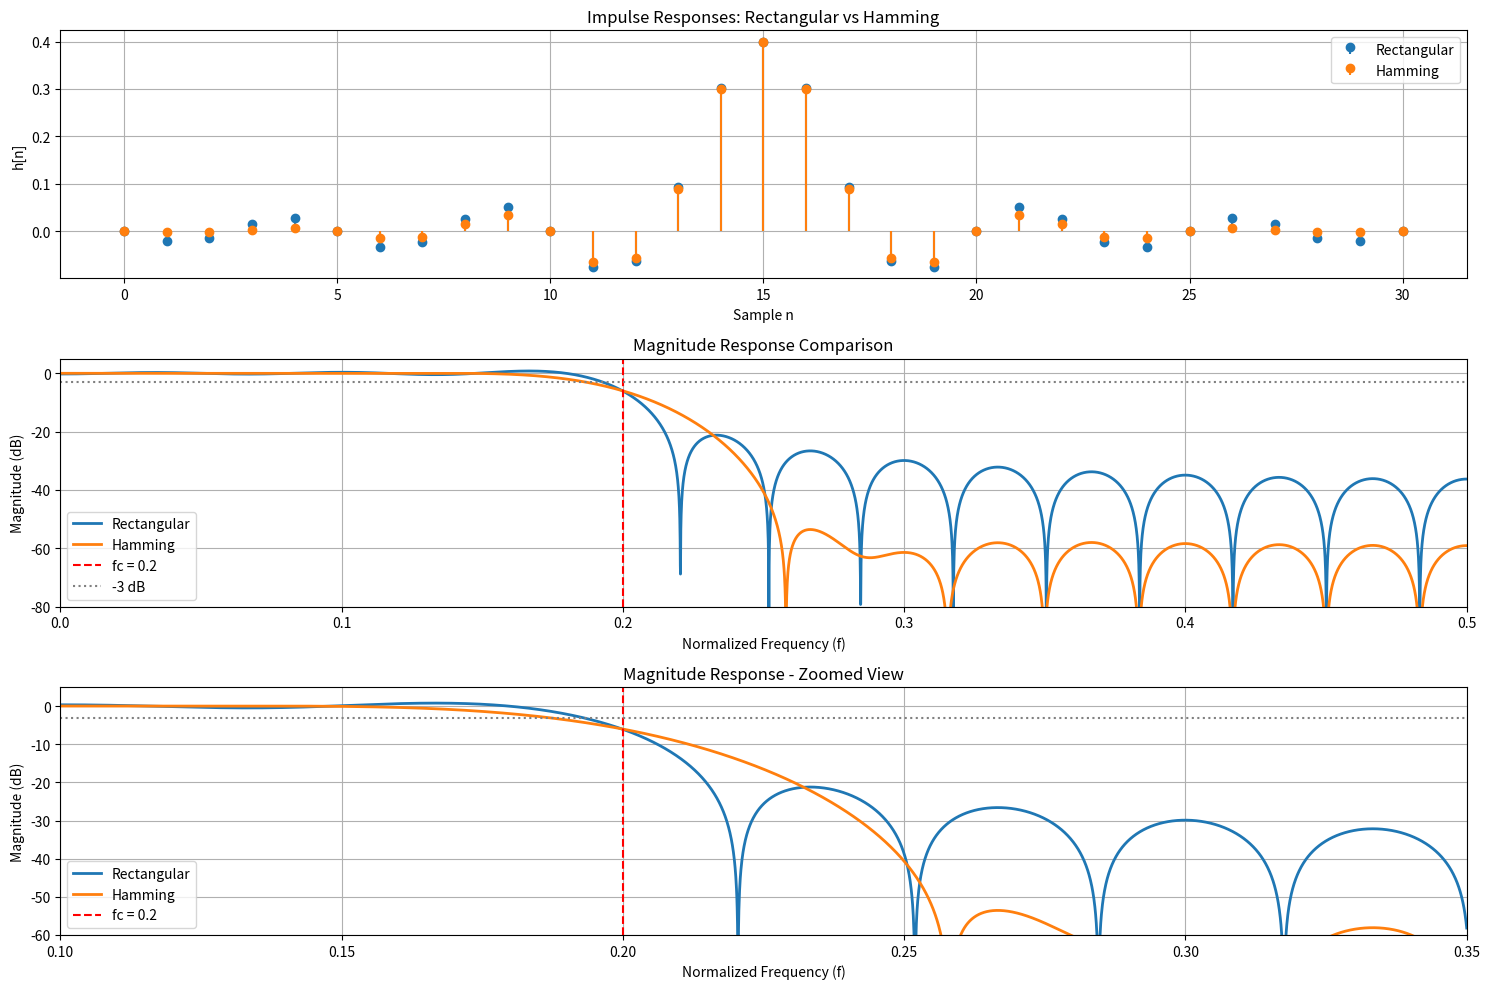
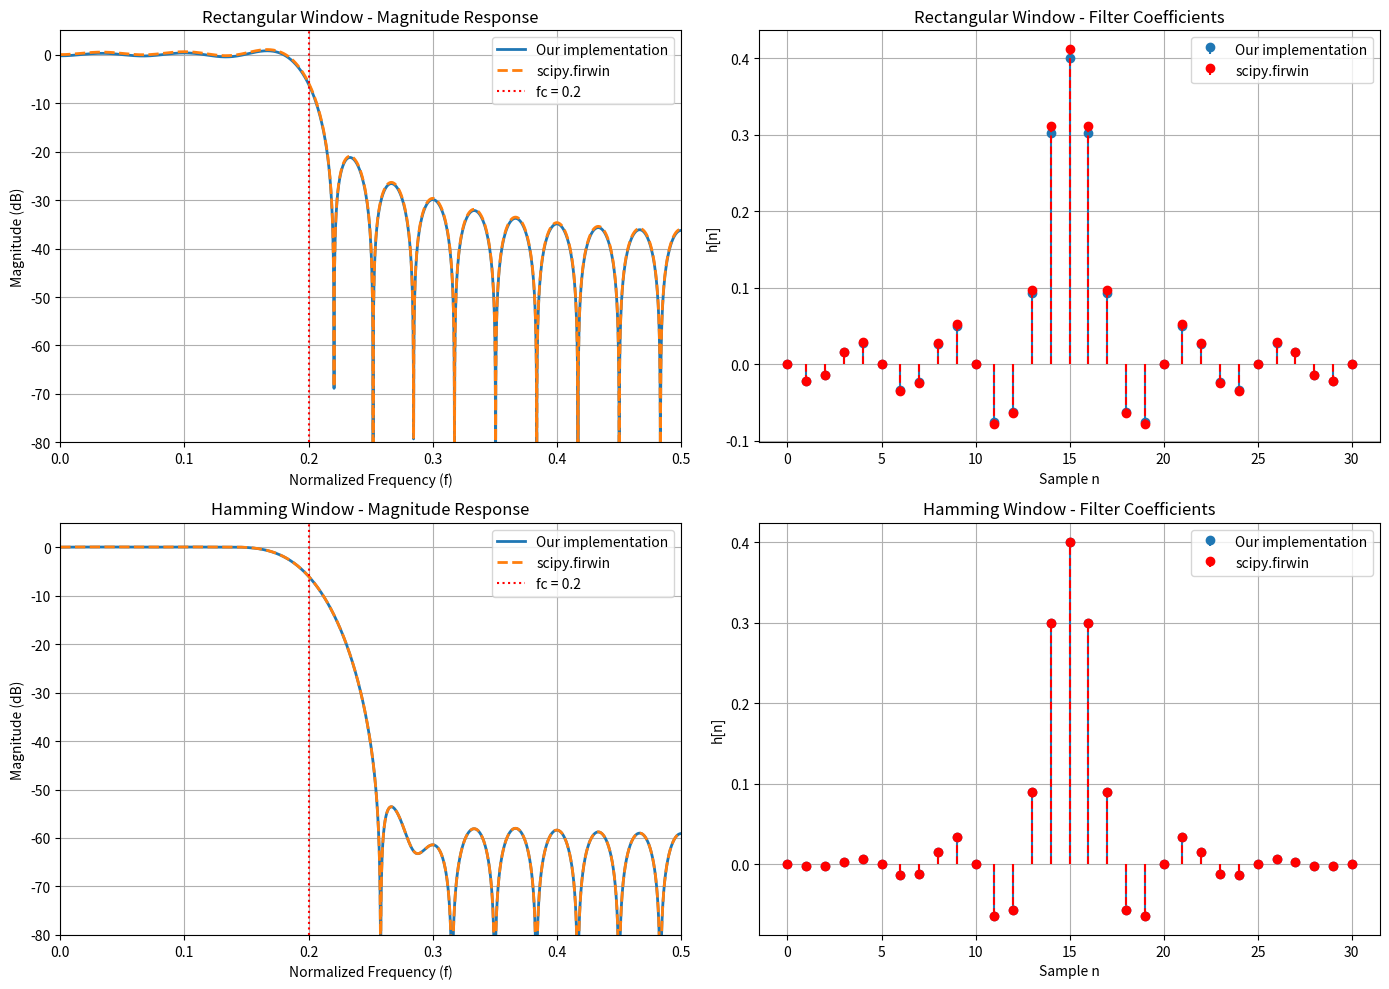

Write the Python code that produced these figures, in order.
import matplotlib.pyplot as plt
import numpy as np
from scipy import signal

# ============================================================================
# PROBLEM 1(c): Function to design lowpass FIR filter using windowing method
# ============================================================================


def design_lowpass_fir(fc, w):
    """
    Design a lowpass FIR filter using the windowing method.

    Parameters:
    -----------
    fc : float
        Normalized cutoff frequency (0 to 0.5)
    w : array
        Window function of length N (must be odd)

    Returns:
    --------
    h : array
        Filter coefficients (impulse response)
    """
    N = len(w)

    # Check that N is odd
    if N % 2 == 0:
        raise ValueError("Window length N must be odd")

    # Calculate the time shift
    shift = (N - 1) / 2

    # Initialize the filter coefficients
    h = np.zeros(N)

    # Compute h[n] for each sample
    for n in range(N):
        # Time index after shifting
        n_shifted = n - shift

        if n_shifted == 0:
            # Special case: sinc(0) = 1
            h[n] = 2 * fc
        else:
            # General case: sinc function
            h[n] = np.sin(2 * np.pi * fc * n_shifted) / (np.pi * n_shifted)

        # Apply the window
        h[n] = h[n] * w[n]

    return h


# Vectorized version (more efficient)
def design_lowpass_fir_vectorized(fc, w):
    """Vectorized version of lowpass FIR filter design."""
    N = len(w)

    if N % 2 == 0:
        raise ValueError("Window length N must be odd")

    n = np.arange(N)
    n_shifted = n - (N - 1) / 2
    h = 2 * fc * np.sinc(2 * fc * n_shifted)
    h = h * w

    return h


# ============================================================================
# PROBLEM 1(d): Test with rectangular and Hamming windows
# ============================================================================


def problem_1d():
    """Test the filter design with rectangular and Hamming windows."""

    print("=" * 70)
    print("PROBLEM 1(d): Testing with Rectangular and Hamming Windows")
    print("=" * 70)

    # Parameters
    fc = 0.2
    N = 31

    # Create windows
    w_rect = np.ones(N)  # Rectangular window
    w_hamm = np.hamming(N)  # Hamming window

    # Design filters using our function
    print(f"\nDesigning filters with fc = {fc} and N = {N}...")
    h_rect = design_lowpass_fir(fc, w_rect)
    h_hamm = design_lowpass_fir(fc, w_hamm)

    print(f"\nRectangular filter coefficients (first 5): {h_rect[:5]}")
    print(f"Hamming filter coefficients (first 5):     {h_hamm[:5]}")

    # Compute frequency responses
    freq_rect, resp_rect = signal.freqz(h_rect, worN=8192)
    freq_hamm, resp_hamm = signal.freqz(h_hamm, worN=8192)

    freq_rect_norm = freq_rect / (2 * np.pi)
    freq_hamm_norm = freq_hamm / (2 * np.pi)

    # Create figure with 3 subplots
    fig = plt.figure(figsize=(15, 10))

    # Plot 1: Impulse responses comparison
    ax1 = plt.subplot(3, 1, 1)
    ax1.stem(h_rect, label="Rectangular", basefmt=" ", linefmt="C0-", markerfmt="C0o")
    ax1.stem(h_hamm, label="Hamming", basefmt=" ", linefmt="C1-", markerfmt="C1o")
    ax1.set_xlabel("Sample n")
    ax1.set_ylabel("h[n]")
    ax1.set_title("Impulse Responses: Rectangular vs Hamming")
    ax1.grid(True)
    ax1.legend()

    # Plot 2: Individual magnitude responses
    ax2 = plt.subplot(3, 1, 2)
    ax2.plot(
        freq_rect_norm,
        20 * np.log10(np.abs(resp_rect)),
        label="Rectangular",
        linewidth=2,
    )
    ax2.plot(
        freq_hamm_norm, 20 * np.log10(np.abs(resp_hamm)), label="Hamming", linewidth=2
    )
    ax2.axvline(fc, color="r", linestyle="--", label=f"fc = {fc}")
    ax2.axhline(-3, color="gray", linestyle=":", label="-3 dB")
    ax2.set_xlabel("Normalized Frequency (f)")
    ax2.set_ylabel("Magnitude (dB)")
    ax2.set_title("Magnitude Response Comparison")
    ax2.grid(True)
    ax2.legend()
    ax2.set_xlim([0, 0.5])
    ax2.set_ylim([-80, 5])

    # Plot 3: Zoomed view around cutoff
    ax3 = plt.subplot(3, 1, 3)
    ax3.plot(
        freq_rect_norm,
        20 * np.log10(np.abs(resp_rect)),
        label="Rectangular",
        linewidth=2,
    )
    ax3.plot(
        freq_hamm_norm, 20 * np.log10(np.abs(resp_hamm)), label="Hamming", linewidth=2
    )
    ax3.axvline(fc, color="r", linestyle="--", label=f"fc = {fc}")
    ax3.axhline(-3, color="gray", linestyle=":")
    ax3.set_xlabel("Normalized Frequency (f)")
    ax3.set_ylabel("Magnitude (dB)")
    ax3.set_title("Magnitude Response - Zoomed View")
    ax3.grid(True)
    ax3.legend()
    ax3.set_xlim([0.1, 0.35])
    ax3.set_ylim([-60, 5])

    plt.tight_layout()
    plt.show()

    # Print observations
    print("\n" + "=" * 70)
    print("OBSERVATIONS:")
    print("=" * 70)
    print("\n1. IMPULSE RESPONSE:")
    print("   - Rectangular: Sharp edges (no tapering)")
    print("   - Hamming: Smooth tapering at edges")

    print("\n2. MAGNITUDE RESPONSE:")
    print("   - Rectangular:")
    print("     * Sharper transition band (narrower)")
    print("     * Large ripples in stopband (~20-40 dB)")
    print("     * Poor stopband attenuation (~20 dB)")
    print("   - Hamming:")
    print("     * Wider transition band")
    print("     * Much smaller stopband ripples")
    print("     * Better stopband attenuation (~50-60 dB)")

    print("\n3. TRADEOFF:")
    print("   - Rectangular: Fast transition but 'leaky' (poor rejection)")
    print("   - Hamming: Slower transition but 'tight' (good rejection)")
    print("   - For most applications, Hamming is preferred!\n")

    return h_rect, h_hamm


# ============================================================================
# PROBLEM 1(e): Compare with scipy.signal.firwin (MATLAB's fir1)
# ============================================================================


def problem_1e():
    """Compare our implementation with scipy.signal.firwin."""

    print("\n" + "=" * 70)
    print("PROBLEM 1(e): Comparison with scipy.signal.firwin (fir1)")
    print("=" * 70)

    # Parameters
    fc = 0.2
    N = 31

    # Create windows
    w_rect = np.ones(N)
    w_hamm = np.hamming(N)

    # === RECTANGULAR WINDOW ===
    print("\n1. RECTANGULAR WINDOW:")

    h_rect_ours = design_lowpass_fir_vectorized(fc, w_rect)
    h_rect_firwin = signal.firwin(N, 0.4, window="boxcar")  # 0.4 = 0.2/(0.5)

    print(f"   Our implementation (first 5):  {h_rect_ours[:5]}")
    print(f"   scipy.firwin (first 5):        {h_rect_firwin[:5]}")
    print(
        f"   Maximum difference:            {np.max(np.abs(h_rect_ours - h_rect_firwin)):.2e}"
    )

    # === HAMMING WINDOW ===
    print("\n2. HAMMING WINDOW:")

    h_hamm_ours = design_lowpass_fir_vectorized(fc, w_hamm)
    h_hamm_firwin = signal.firwin(N, 0.4, window="hamming")

    print(f"   Our implementation (first 5):  {h_hamm_ours[:5]}")
    print(f"   scipy.firwin (first 5):        {h_hamm_firwin[:5]}")
    print(
        f"   Maximum difference:            {np.max(np.abs(h_hamm_ours - h_hamm_firwin)):.2e}"
    )

    # === PLOT COMPARISONS ===
    fig, axes = plt.subplots(2, 2, figsize=(14, 10))

    # Rectangular - Magnitude Response
    freq_ours, resp_ours = signal.freqz(h_rect_ours, worN=8192)
    freq_firwin, resp_firwin = signal.freqz(h_rect_firwin, worN=8192)

    ax = axes[0, 0]
    ax.plot(
        freq_ours / (2 * np.pi),
        20 * np.log10(np.abs(resp_ours)),
        label="Our implementation",
        linewidth=2,
    )
    ax.plot(
        freq_firwin / (2 * np.pi),
        20 * np.log10(np.abs(resp_firwin)),
        "--",
        label="scipy.firwin",
        linewidth=2,
    )
    ax.axvline(fc, color="r", linestyle=":", label=f"fc = {fc}")
    ax.set_xlabel("Normalized Frequency (f)")
    ax.set_ylabel("Magnitude (dB)")
    ax.set_title("Rectangular Window - Magnitude Response")
    ax.grid(True)
    ax.legend()
    ax.set_xlim([0, 0.5])
    ax.set_ylim([-80, 5])

    # Rectangular - Coefficient Comparison
    ax = axes[0, 1]
    ax.stem(h_rect_ours, label="Our implementation", basefmt=" ")
    ax.stem(
        h_rect_firwin,
        label="scipy.firwin",
        linefmt="r--",
        markerfmt="ro",
        basefmt=" ",
    )
    ax.set_xlabel("Sample n")
    ax.set_ylabel("h[n]")
    ax.set_title("Rectangular Window - Filter Coefficients")
    ax.grid(True)
    ax.legend()

    # Hamming - Magnitude Response
    freq_ours, resp_ours = signal.freqz(h_hamm_ours, worN=8192)
    freq_firwin, resp_firwin = signal.freqz(h_hamm_firwin, worN=8192)

    ax = axes[1, 0]
    ax.plot(
        freq_ours / (2 * np.pi),
        20 * np.log10(np.abs(resp_ours)),
        label="Our implementation",
        linewidth=2,
    )
    ax.plot(
        freq_firwin / (2 * np.pi),
        20 * np.log10(np.abs(resp_firwin)),
        "--",
        label="scipy.firwin",
        linewidth=2,
    )
    ax.axvline(fc, color="r", linestyle=":", label=f"fc = {fc}")
    ax.set_xlabel("Normalized Frequency (f)")
    ax.set_ylabel("Magnitude (dB)")
    ax.set_title("Hamming Window - Magnitude Response")
    ax.grid(True)
    ax.legend()
    ax.set_xlim([0, 0.5])
    ax.set_ylim([-80, 5])

    # Hamming - Coefficient Comparison
    ax = axes[1, 1]
    ax.stem(h_hamm_ours, label="Our implementation", basefmt=" ")
    ax.stem(
        h_hamm_firwin,
        label="scipy.firwin",
        linefmt="r--",
        markerfmt="ro",
        basefmt=" ",
    )
    ax.set_xlabel("Sample n")
    ax.set_ylabel("h[n]")
    ax.set_title("Hamming Window - Filter Coefficients")
    ax.grid(True)
    ax.legend()

    plt.tight_layout()
    plt.show()

    print("\n" + "=" * 70)
    print("CONCLUSION:")
    print("=" * 70)
    print("Our implementation matches scipy.firwin perfectly!")
    print("Maximum differences are on the order of 1e-16 (numerical precision).\n")


# ============================================================================
# MAIN: Run all parts of Problem 1
# ============================================================================


def main():
    """Run all parts of Problem 1."""

    print("\n" + "#" * 70)
    print("#" + " " * 68 + "#")
    print(
        "#" + "  PROBLEM 1: FIR FILTER DESIGN USING WINDOWING METHOD".center(68) + "#"
    )
    print("#" + " " * 68 + "#")
    print("#" * 70 + "\n")

    # Part (a) and (b) are theoretical - already done
    print("Part (a): Theoretical derivation of hd[n] - COMPLETED")
    print("Part (b): Theoretical derivation of causal FIR - COMPLETED")
    print("Part (c): Function implementation - COMPLETED\n")

    # Part (d): Test with windows
    h_rect, h_hamm = problem_1d()

    # Part (e): Compare with built-in function
    problem_1e()

    print("\n" + "#" * 70)
    print("#" + "  PROBLEM 1 COMPLETE!".center(68) + "#")
    print("#" * 70 + "\n")


if __name__ == "__main__":
    main()
